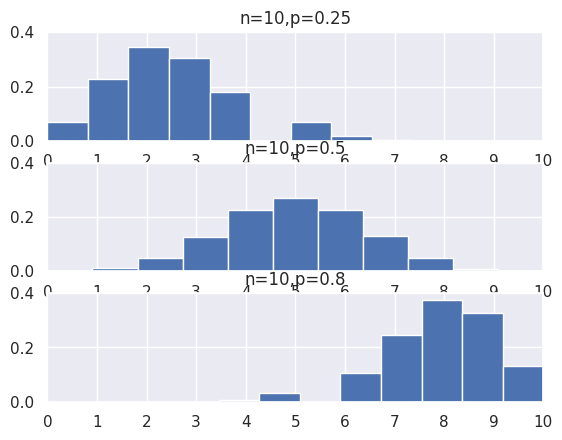

Write the Python code that produced this figure.
#BinomailRandomVariable.py
from scipy.stats import binom
import matplotlib.pyplot as plt
import seaborn
seaborn.set()

fig, ax = plt.subplots(3,1)
params = [(10,0.25),(10,0.5),(10,0.8)]
x = range(0,11)
for i in range(len(params)):
    binom_rv = binom(n=params[i][0],p = params[i][1])
    rvs = binom_rv.rvs(size=100000)
    ax[i].hist(rvs,bins=11,density=True)
    ax[i].set_title('n={},p={}'.format(params[i][0],params[i][1]))
    ax[i].set_xlim(0,10)
    ax[i].set_ylim(0,0.4)
    ax[i].set_xticks(x)
    print('rvs{}:{}'.format(i,rvs))

plt.show()

